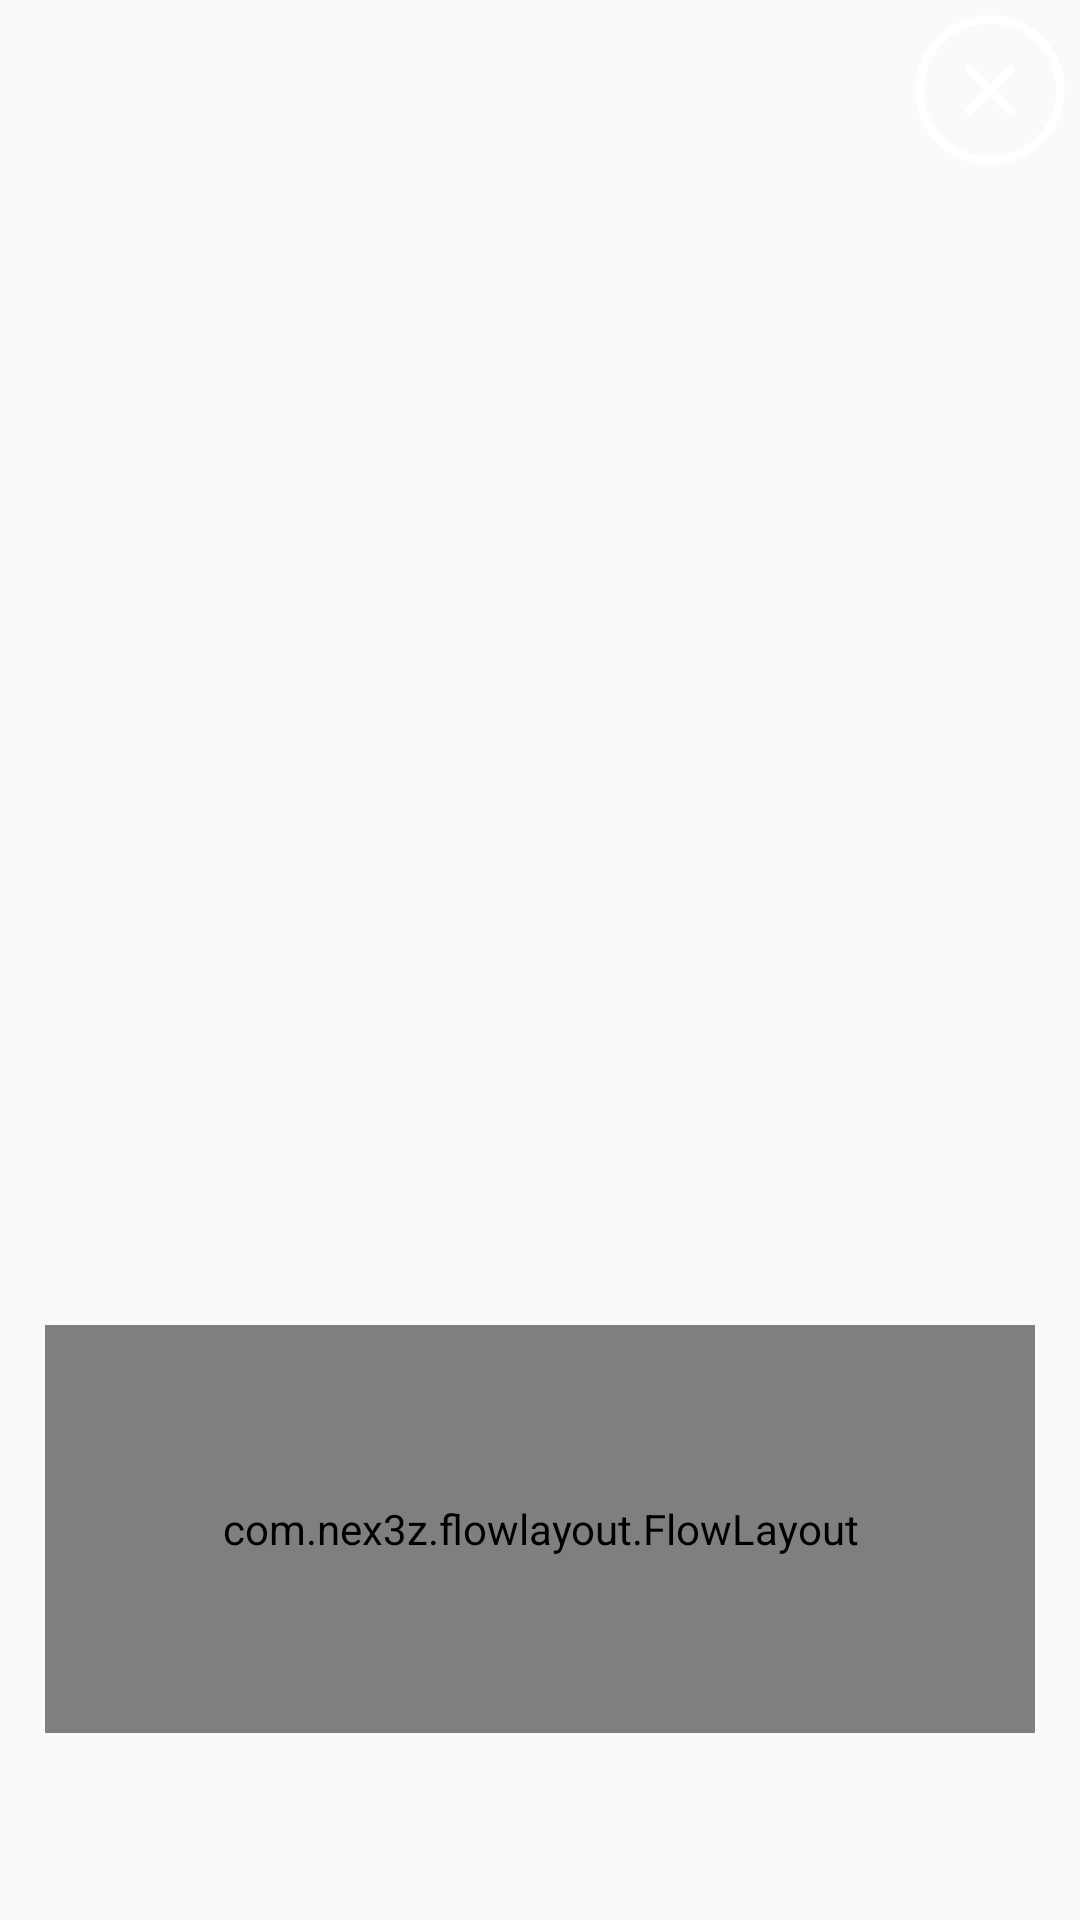

This screen was rendered from an Android layout file. Write that file and the resources it references.
<!-- AndroidManifest.xml: application theme AppTheme -->
<!-- res/layout/dialog_fragment_layout.xml -->
<?xml version="1.0" encoding="utf-8"?>
<LinearLayout xmlns:android="http://schemas.android.com/apk/res/android"
              android:layout_width="match_parent" android:layout_height="match_parent"
              android:orientation="vertical">
    
    <RelativeLayout android:layout_width="match_parent"
                    android:layout_height="match_parent"
                    android:layout_weight="1">
        
        
        <ImageView
                android:layout_width="50dp"
                android:layout_height="50dp"
                android:src="@drawable/ic_cancel_icon"
                android:id="@+id/iv_cancel"
                android:layout_margin="@dimen/dimen_5_dp"
                android:layout_alignParentEnd="true" android:contentDescription="TODO"/>
    
    
    </RelativeLayout>
    
    <LinearLayout android:layout_width="match_parent"
                  android:layout_height="match_parent"
                  android:layout_weight="2">
        
        <include
                layout="@layout/flow_layout_dialog"
                android:layout_width="match_parent"
                android:layout_height="match_parent"/>
    
        
    
    
    </LinearLayout>

</LinearLayout>
<!-- res/layout/flow_layout_dialog.xml (included above) -->
<?xml version="1.0" encoding="utf-8"?>
<LinearLayout xmlns:android="http://schemas.android.com/apk/res/android"
              android:layout_width="match_parent"
              android:layout_height="match_parent"
              android:orientation="vertical">
    
    <LinearLayout android:layout_width="match_parent"
                  android:layout_height="match_parent"
                  android:layout_weight="1"
                  android:layout_gravity="center"
                  android:gravity="center"
                  android:padding="@dimen/dimen_15_dp"
                  android:orientation="horizontal">
        
        <com.nex3z.flowlayout.FlowLayout
                xmlns:app="http://schemas.android.com/apk/res-auto"
                android:layout_width="match_parent"
                android:layout_height="match_parent"
                android:id="@+id/fl_dialog"
                android:gravity="center"
                app:flChildSpacingForLastRow="align"
                app:flRowSpacing="10dp">
        </com.nex3z.flowlayout.FlowLayout>
    
    </LinearLayout>
    
    <LinearLayout android:layout_width="match_parent"
                  android:layout_height="match_parent"
                  android:layout_weight="3.5"
                  android:orientation="vertical">
        
        <LinearLayout
                android:layout_width="match_parent"
                android:layout_height="match_parent"
                android:layout_weight="1"
                android:orientation="horizontal">
            
            <View
                    android:layout_width="match_parent"
                    android:layout_height="match_parent"
                    android:layout_weight="1"/>
            
            <LinearLayout
                    android:layout_width="match_parent"
                    android:layout_height="match_parent"
                    android:layout_weight="1"
                    android:orientation="vertical">
                
                <com.bfc.putaway.customviews.PutAwayCustomTextView
                        android:layout_width="match_parent"
                        android:layout_height="match_parent"
                        android:layout_weight="1.2"
                        android:textColor="@color/colorWhite"
                        style="@style/regular_18sp"
                        android:visibility="invisible"
                        android:text="@string/scan_function"
                        android:gravity="center"/>
                
                <com.bfc.putaway.customviews.PutAwayCustomEditText
                        android:layout_width="match_parent"
                        android:layout_height="match_parent"
                        android:layout_weight="1"
                        android:id="@+id/et_dilog_level"
                        android:padding="@dimen/dimen_10_dp"
                        android:visibility="invisible"
                        android:textColor="@color/colorGray"
                        android:gravity="center"
                        style="@style/regular_16sp"
                        android:textCursorDrawable="@null"
                        android:background="@drawable/et_rounded"/>
                
                
                <View android:layout_width="match_parent"
                      android:layout_height="match_parent"
                      android:layout_weight="1"/>
            
            </LinearLayout>
            
            
            <View
                    android:layout_width="match_parent"
                    android:layout_height="match_parent"
                    android:layout_weight="1"/>
        </LinearLayout>
    
    
    </LinearLayout>

</LinearLayout>
<!-- resources referenced by this layout -->
<resources>
  <color name="colorGray">#9884b9</color>
  <color name="colorWhite">#FFFFFF</color>
  <dimen name="dimen_10_dp">10dp</dimen>
  <dimen name="dimen_15_dp">15dp</dimen>
  <dimen name="dimen_5_dp">5dp</dimen>
  <!-- drawable et_rounded (drawable) -->
  <?xml version="1.0" encoding="utf-8"?>
  <shape xmlns:android="http://schemas.android.com/apk/res/android"
         android:shape="rectangle" android:padding="10dp">
      <solid android:color="#FFFFFF"/>
      <stroke android:color="#dbdbdb" android:width="1dp"></stroke>
      <corners android:radius="5dp"/>
  </shape>
  <!-- drawable ic_cancel_icon (drawable) -->
  <vector xmlns:android="http://schemas.android.com/apk/res/android"
          android:width="24dp"
          android:height="24dp"
          android:viewportWidth="24"
          android:viewportHeight="24">
      <path
              android:pathData="M12,0.001C5.413,0.001 0.052,5.383 0.052,12c0,6.616 5.36,11.999 11.948,11.999c6.587,0 11.947,-5.383 11.947,-11.999C23.947,5.383 18.588,0.001 12,0.001zM12,22.627C6.165,22.627 1.417,17.859 1.417,12C1.417,6.14 6.166,1.371 12,1.371c5.833,0 10.582,4.769 10.582,10.629C22.582,17.859 17.834,22.627 12,22.627zM15.814,8.17c-0.268,-0.269 -0.699,-0.269 -0.967,0l-2.549,2.561c-0.003,0.002 -0.006,0.005 -0.009,0.008L12,11.029l-0.29,-0.291c-0.004,-0.003 -0.007,-0.006 -0.01,-0.008L9.152,8.17c-0.267,-0.269 -0.698,-0.269 -0.965,0c-0.268,0.267 -0.268,0.701 0,0.969l2.848,2.86L8.187,14.86c-0.268,0.268 -0.268,0.701 0,0.97c0.133,0.134 0.307,0.2 0.481,0.2s0.35,-0.066 0.484,-0.2l2.549,-2.561c0.003,-0.004 0.006,-0.007 0.009,-0.01L12,12.969l0.29,0.291c0.003,0.003 0.006,0.006 0.009,0.01l2.549,2.561c0.133,0.134 0.309,0.2 0.482,0.2c0.176,0 0.35,-0.066 0.482,-0.2c0.268,-0.269 0.268,-0.702 0,-0.97L12.965,12l2.849,-2.861C16.08,8.871 16.08,8.437 15.814,8.17z"
              android:fillColor="#FFFFFF"/>
  </vector>
  <string name="scan_function">Scan Function</string>
  <style name="regular_16sp">
          <item name="android:textSize">16sp</item>
          <item name="custom_font_type">POPPINSREGULAR</item>
      </style>
  <style name="regular_18sp">
          <item name="android:textSize">18sp</item>
          <item name="custom_font_type">POPPINSREGULAR</item>
      </style>
  <style name="AppTheme" parent="Theme.AppCompat.Light.DarkActionBar">
          
          <item name="colorPrimary">@color/colorPrimary</item>
          <item name="colorPrimaryDark">@color/colorBackground</item>
          <item name="colorAccent">@color/color_bottom_bar</item>
      
          
          <item name="android:statusBarColor">@color/colorPrimaryDark</item>
  
      </style>
  <color name="colorPrimary">#267EE2</color>
  <color name="colorBackground">#FAFAFA</color>
  <color name="color_bottom_bar">#6200ee</color>
  <color name="colorPrimaryDark">#1B3F95</color>
</resources>
